Image classification data set "augcxr-dataset" (jorgeruuiz/B1---Artificial-Intelligence on GitHub). Class labels (2): normal, pneumonia.

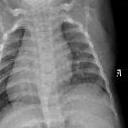
Label: normal

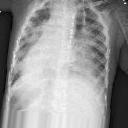
Label: pneumonia

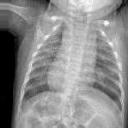
Label: normal

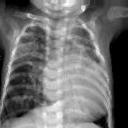
Label: pneumonia

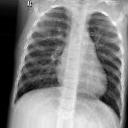
Label: normal

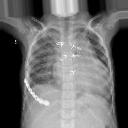
Label: pneumonia
